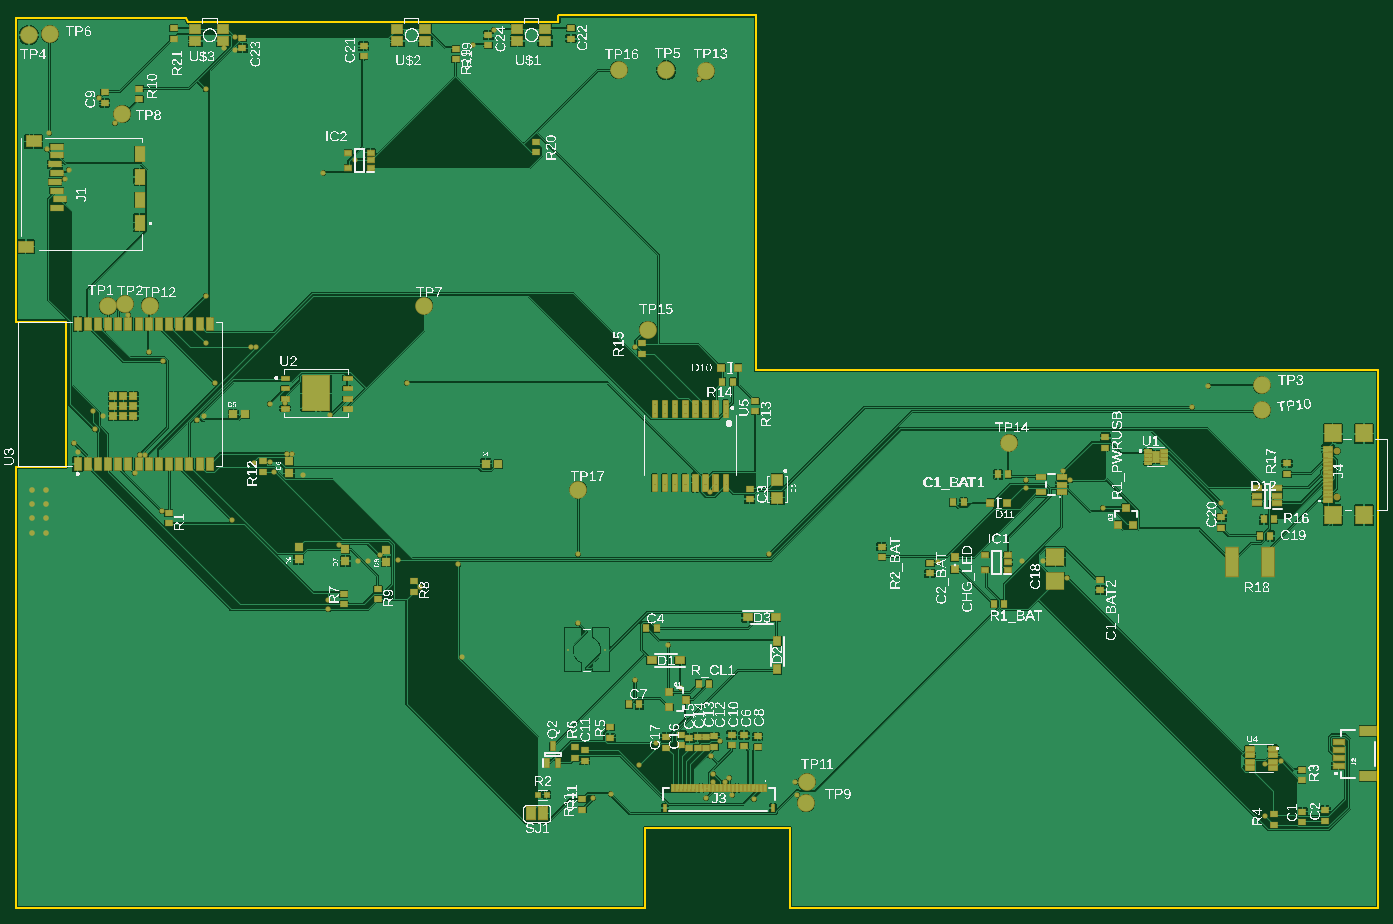
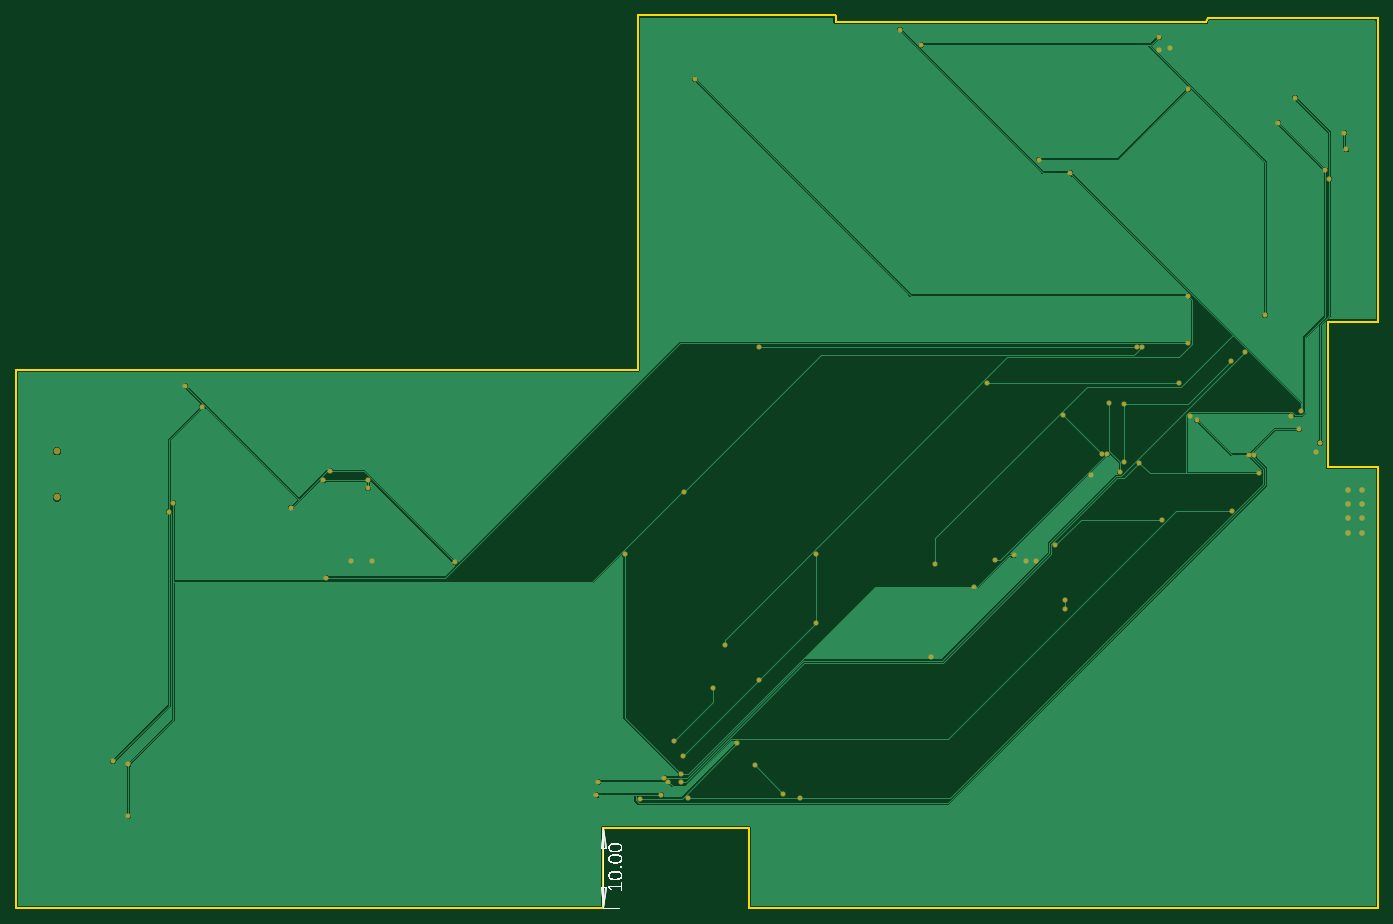
Circuit board: 8 layer files. Board 170.4 x 111.7 mm.
- bottom_copper: copper_bottom.gbr (25531 bytes)
- top_copper: copper_top.gbr (203996 bytes)
- outline: profile.gbr (561 bytes)
- bottom_silk: silkscreen_bottom.gbr (12752 bytes)
- top_silk: silkscreen_top.gbr (619773 bytes)
- bottom_mask: soldermask_bottom.gbr (2236 bytes)
- top_mask: soldermask_top.gbr (17485 bytes)
- paste: solderpaste_top.gbr (22238 bytes)

=== bottom_copper: copper_bottom.gbr (25531 bytes, source omitted) ===
=== top_copper: copper_top.gbr (203996 bytes, source omitted) ===
=== outline: profile.gbr ===
G04 EAGLE Gerber RS-274X export*
G75*
%MOMM*%
%FSLAX34Y34*%
%LPD*%
%IN*%
%IPPOS*%
%AMOC8*
5,1,8,0,0,1.08239X$1,22.5*%
G01*
G04 Define Apertures*
%ADD10C,0.254000*%
D10*
X61087Y-511D02*
X847974Y-511D01*
X848293Y-192D01*
X848293Y100054D01*
X1030244Y100054D01*
X1030244Y0D01*
X1765100Y0D01*
X1765100Y672584D01*
X987251Y672584D01*
X987251Y1116376D01*
X740770Y1116376D01*
X739708Y1115314D01*
X739708Y1107690D01*
X276657Y1107690D01*
X273979Y1113182D01*
X61087Y1112670D01*
X61087Y733164D01*
X123202Y733164D01*
X123202Y551180D01*
X61087Y551180D01*
X61087Y-511D01*
M02*

=== bottom_silk: silkscreen_bottom.gbr (12752 bytes, source omitted) ===
=== top_silk: silkscreen_top.gbr (619773 bytes, source omitted) ===
=== bottom_mask: soldermask_bottom.gbr ===
G04 EAGLE Gerber RS-274X export*
G75*
%MOMM*%
%FSLAX34Y34*%
%LPD*%
%INSoldermask Bottom*%
%IPPOS*%
%AMOC8*
5,1,8,0,0,1.08239X$1,22.5*%
G01*
G04 Define Apertures*
%ADD10C,0.853200*%
%ADD11C,0.705600*%
%ADD12C,0.655600*%
D10*
X1713562Y513197D03*
X1713562Y570997D03*
D11*
X98572Y523049D03*
X80572Y523049D03*
X98572Y505049D03*
X80572Y505049D03*
X98572Y487049D03*
X80572Y487049D03*
X98572Y469049D03*
X80572Y469049D03*
D12*
X1319530Y433070D03*
X1346200Y433070D03*
X501650Y433070D03*
X488950Y433070D03*
X420370Y541020D03*
X138430Y570230D03*
X170180Y614680D03*
X335280Y1073150D03*
X321310Y1075690D03*
X295910Y614680D03*
X619760Y313690D03*
X157480Y621030D03*
X445770Y919480D03*
X614680Y429260D03*
X659130Y1098550D03*
X1215390Y431800D03*
X1371600Y546100D03*
X1421130Y500380D03*
X1553210Y652780D03*
X1573530Y495300D03*
X1643380Y182880D03*
X309880Y656590D03*
X549910Y656590D03*
X1532890Y626110D03*
X1568450Y506730D03*
X1624330Y179070D03*
X1624330Y114300D03*
X355600Y701040D03*
X929640Y519430D03*
X121920Y911860D03*
X165100Y1013460D03*
X840740Y177800D03*
X805180Y142240D03*
X397510Y631190D03*
X383540Y544830D03*
X452120Y384810D03*
X452120Y373380D03*
X133350Y581660D03*
X485140Y935990D03*
X298450Y1023620D03*
X378460Y629920D03*
X378460Y557530D03*
X102870Y969010D03*
X100330Y948690D03*
X245110Y683260D03*
X924560Y137160D03*
X783590Y137160D03*
X222250Y566420D03*
X287020Y609600D03*
X160020Y598170D03*
X127000Y923290D03*
X185420Y981710D03*
X933450Y157480D03*
X359410Y556260D03*
X454660Y615950D03*
X406400Y567690D03*
X209550Y543560D03*
X298450Y765810D03*
X915670Y1036320D03*
X877570Y328930D03*
X764540Y441960D03*
X764540Y355600D03*
X835660Y284480D03*
X930910Y189230D03*
X948690Y157480D03*
X1036320Y157480D03*
X243840Y496570D03*
X957580Y140970D03*
X1038860Y140970D03*
X215900Y566420D03*
X361950Y701040D03*
X835660Y701040D03*
X933450Y167640D03*
X566420Y401320D03*
X516890Y440690D03*
X331470Y485140D03*
X464820Y453390D03*
X1003300Y441960D03*
X539750Y434340D03*
X400050Y567690D03*
X632460Y1079500D03*
X335280Y1089660D03*
X201930Y741680D03*
X298450Y706120D03*
X1376680Y412750D03*
X953770Y162560D03*
X227330Y694690D03*
X1324610Y534670D03*
X1324610Y524510D03*
X1380490Y534670D03*
X892810Y274320D03*
X942340Y208280D03*
X984250Y135890D03*
X862330Y205740D03*
M02*

=== top_mask: soldermask_top.gbr (17485 bytes, source omitted) ===
=== paste: solderpaste_top.gbr (22238 bytes, source omitted) ===
